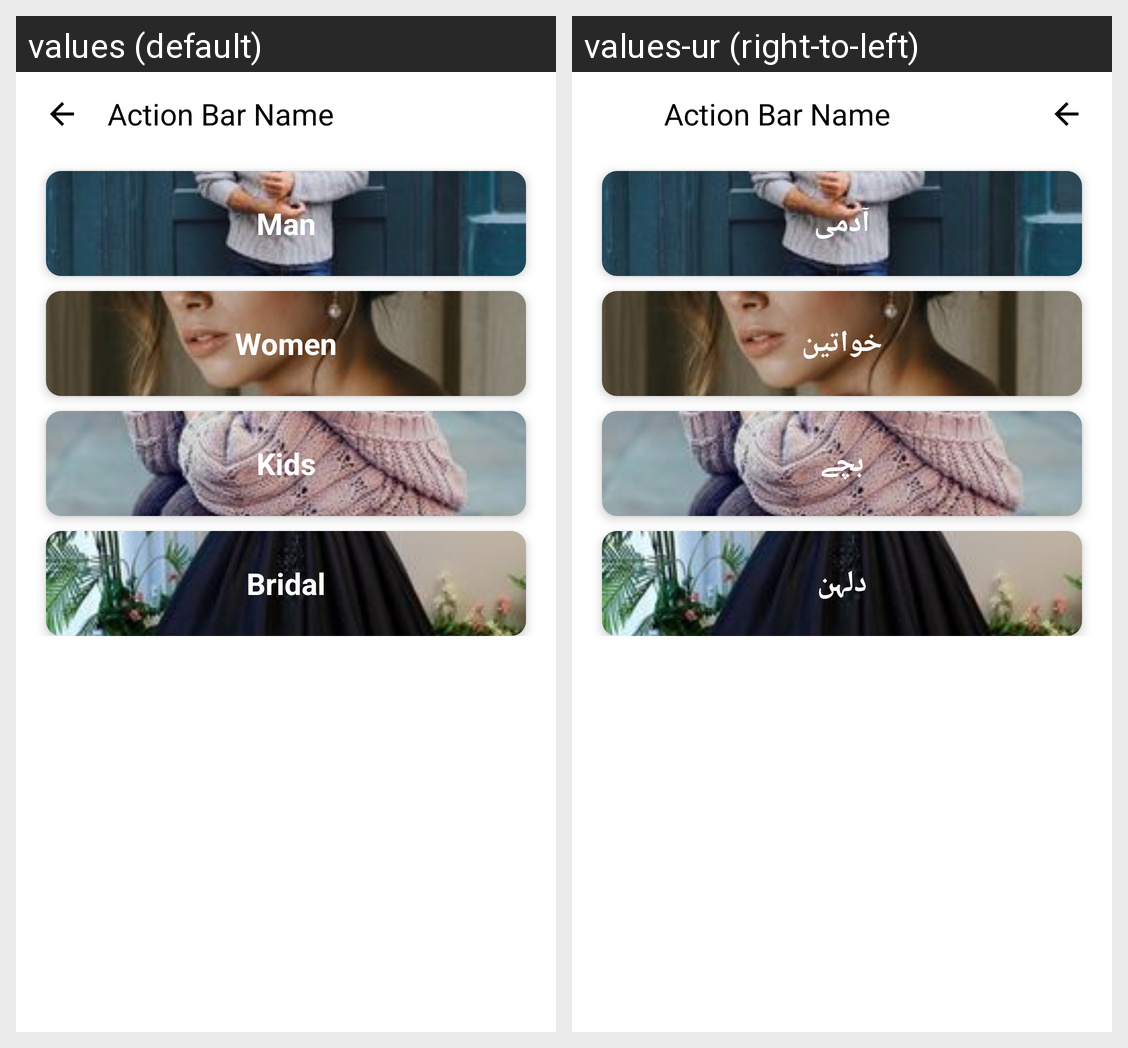

The Android screen above is rendered under two locales of the same app. Produce the string resources it draws, with the default and per-locale values.
Android screen res/layout/activity_all_categories.xml rendered under 2 locales, left to right: values (default), values-ur (right-to-left). Device: Nexus 5 (rendered at 1080×1920; each locale shown at half size, 540×960, under a caption strip naming it); theme Theme.Ecommerce.
Strings drawn on this screen, with the default value and each locale's value (text and hints the layout hard-codes, and strings that could not be matched under every locale, appear in the picture but are not listed):

man
  values: Man
  values-ur: آدمی

women
  values: Women
  values-ur: خواتین

kids
  values: Kids
  values-ur: بچے

bridal
  values: Bridal
  values-ur: دلہن
